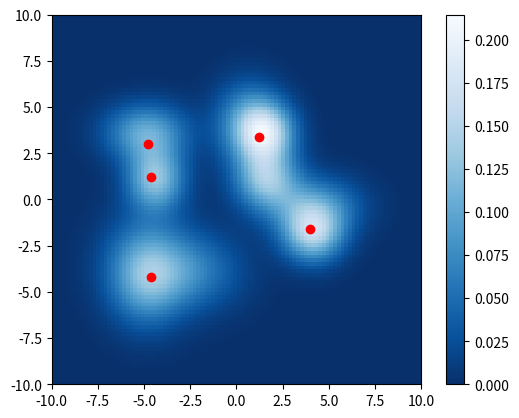

Write the Python code that produced this figure. (Note: this script raises an exception after producing the figure.)
from math import *
from random import randint, random, uniform, seed
from pprint import pprint
import matplotlib.pyplot as plt

# Utility function
def sign(x):
    if x == 0:
        return 0
    elif x > 0:
        return 1
    else:
        return -1

# Fonction generatrice de gaussiennes 2-dimensionelles
def gaussienne_2d(x, y, mx, my, sx, sy):
    a = 1 / ( 2 * pi * sx * sy )
    #a = 1
    b = (-1/2) *( ( (x-mx)/sx )**2 + ( (y-my)/sy )**2 )
    #b = -( ( (x-mx)/sx )**2 + ( (y-my)/sy )**2 )
    return a * exp(b)
 
# Fonction trouvant un extremum au sein du tableau
def find_extremum(tab, pas, x, y):
    x_max = len(tab) - 1
    y_max = len(tab[0]) - 1
    while True:
        if x < x_max and tab[x][y]<tab[x+1][y]:
            x+=1
        elif x > 0 and tab[x][y]<tab[x-1][y]:
            x-=1
        elif y < y_max and tab[x][y]<tab[x][y+1]:
            y+=1
        elif y > 0 and tab[x][y]<tab[x][y-1]:
            y-=1
        else:
            break
    return (y*pas-10, x*pas-10)

# Fonction trouvant un extremum au sein du tableau avec un nb maximum d'iteration possibles
def find_extremum_iter(tab, pas, x, y, max_iter):
    i = 0
    x_max = len(tab) - 1
    y_max = len(tab[0]) - 1
    while True:
        if i == max_iter:
            break
        if x < x_max and tab[x][y]<tab[x+1][y]:
            x+=1
        elif x > 0 and tab[x][y]<tab[x-1][y]:
            x-=1
        elif y < y_max and tab[x][y]<tab[x][y+1]:
            y+=1
        elif y > 0 and tab[x][y]<tab[x][y-1]:
            y-=1
        else:
            break
        i+=1
    return (y*pas-10, x*pas-10)

# Nous definissons ici le tableau qui va contenir les valeurs pour chaque point (x,y)
xmin = -10
xmax = 10
ymin = -10
ymax = 10

pas = 0.2
nbx = int((xmax-xmin)/pas)
nby = int((ymax-ymin)/pas)
# Ici, le tableau est initialise
tableau = [[ 0.0 ]*nbx for j in range(nby)]

# On initialise egalement un tableau de meme dimensions dans le but d'y placer les points appartenant aux bassins d'attractions
bassins = [[ 0.0 ]*nbx for j in range(nby)]

# Mise en place de l'ensemble contenant les extrema futurs pour x et y
extr = {*()}
max_iter = 80

# Mise en place des valeurs ainsi que des listes necessaires a la creation de multiples gaussienne 2-dimensionelles
nb_gaussiennes = 10
# Creation de positions aleatoires de gaussiennes
mx = [ randint(xmin,xmax)/2 for i in range(nb_gaussiennes) ]
my = [ randint(ymin,ymax)/2 for i in range(nb_gaussiennes) ]
# Definition et creation de leurs amplitudes respectives en x et en y
sxmin=1.0
symin=1.0
sxmax=2.0
symax=2.0
sx = [ uniform(sxmin,sxmax) for i in range(nb_gaussiennes) ]
sy = [ uniform(symin,symax) for i in range(nb_gaussiennes) ]


# Placement des valeurs generees par les gaussiennes dans le tableau de valeurs
for k in range(nb_gaussiennes):
    for i in range(nbx):
        for j in range(nby):
            #print(f"{xmin+i*pas},{ymin + j*pas} : {gaussienne_2d( xmin+i*pas, ymin + j*pas, mx[k], my[k], sx[k], sy[k])}")
            tableau[i][j] += gaussienne_2d( xmin+i*pas, ymin + j*pas, mx[k], my[k], sx[k], sy[k] )


# Ici, on ajoute au dictionnaire des extrema en x et y des extrema generes a partir du tableau
for i in range(nbx):
    for j in range(nby):
        ex,ey = find_extremum(tableau,pas,i,j)
        extr.add((ex,ey))

# Conversion de l'ensemble des extrema en listes dans le but de pouvoir colorer les bassins d'attraction selon l'index de l'extremum
x_extr, y_extr = [], []
for x,y in extr:
    x_extr.append(x)
    y_extr.append(y)

# Ici on attribue une valeur respective a chaque point de la liste "bassins" dependant du bassin d'attraction de quel extremum ils appartiennent
for i in range(nbx):
    for j in range(nby):
        val = 0
        ex,ey = find_extremum_iter(tableau,pas,i,j, max_iter)
        for k,(x,y) in enumerate(extr):
            if abs(x - ex)<0.00001  and abs(y - ey)<0.00001:
                val = 100 * (k+1)
                break
        bassins[i][j] = val





# Finalement, matplotlib est employe dans le but d'afficher les resultats a l'ecran

# Le tableau de valeurs est dessine a l'ecran
plt.imshow(tableau, extent=[xmin, xmax, ymin, ymax], origin="lower", cmap='Blues_r', alpha=1)

# Mise en place d'une legende de couleurs
plt.colorbar()

# Affichage des extrema
plt.plot(x_extr, y_extr,'ro', label='extrema')

# Affichage des bassins d'attraction
plt.imshow(bassins, extent=[xmin, xmax, ymin, ymax], origin='lower', cmap='Reds', alpha=1.5)


# Executer Matplotlib
plt.legend()
plt.show()
